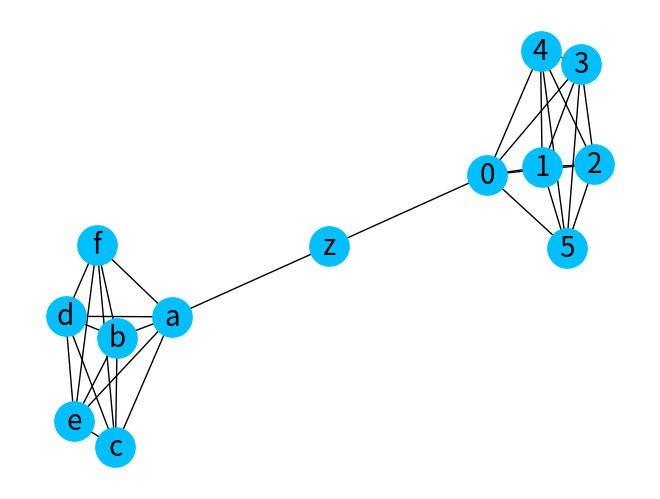

Write the Python code that produced this figure.
""" p8_13.py """

import pprint

import matplotlib.pyplot as plt
import networkx as nx

G_a = nx.complete_graph(6)

G_b = nx.complete_graph(6)
G_b = nx.relabel_nodes(G_b, {0: 'a', 1: 'b', 2: 'c', 3: 'd', 4: 'e', 5: 'f'})

G_c = nx.from_edgelist([(0, 'z'), ('a', 'z')])
G = nx.compose_all([G_a, G_b, G_c])

pos = nx.spring_layout(G, seed=80586)
nx.draw(G, pos, with_labels=True, node_size=800, \
        font_size=20, node_color="deepskyblue")
# plt.show()
plt.savefig("p8_13.png")

dc = nx.degree_centrality(G)
bc = nx.betweenness_centrality(G)

print("degree centrality")
pprint.pprint(dc)
print("")
print('max: ', max(dc, key=dc.get), max(dc.values()))
print('min: ', min(dc, key=dc.get), min(dc.values()))

print("\n ---------- ")
print("betweenness centrality")
pprint.pprint(bc)
print("")
print('max: ', max(bc, key=bc.get), max(bc.values()))
print('min: ', min(bc, key=bc.get), min(bc.values()))
